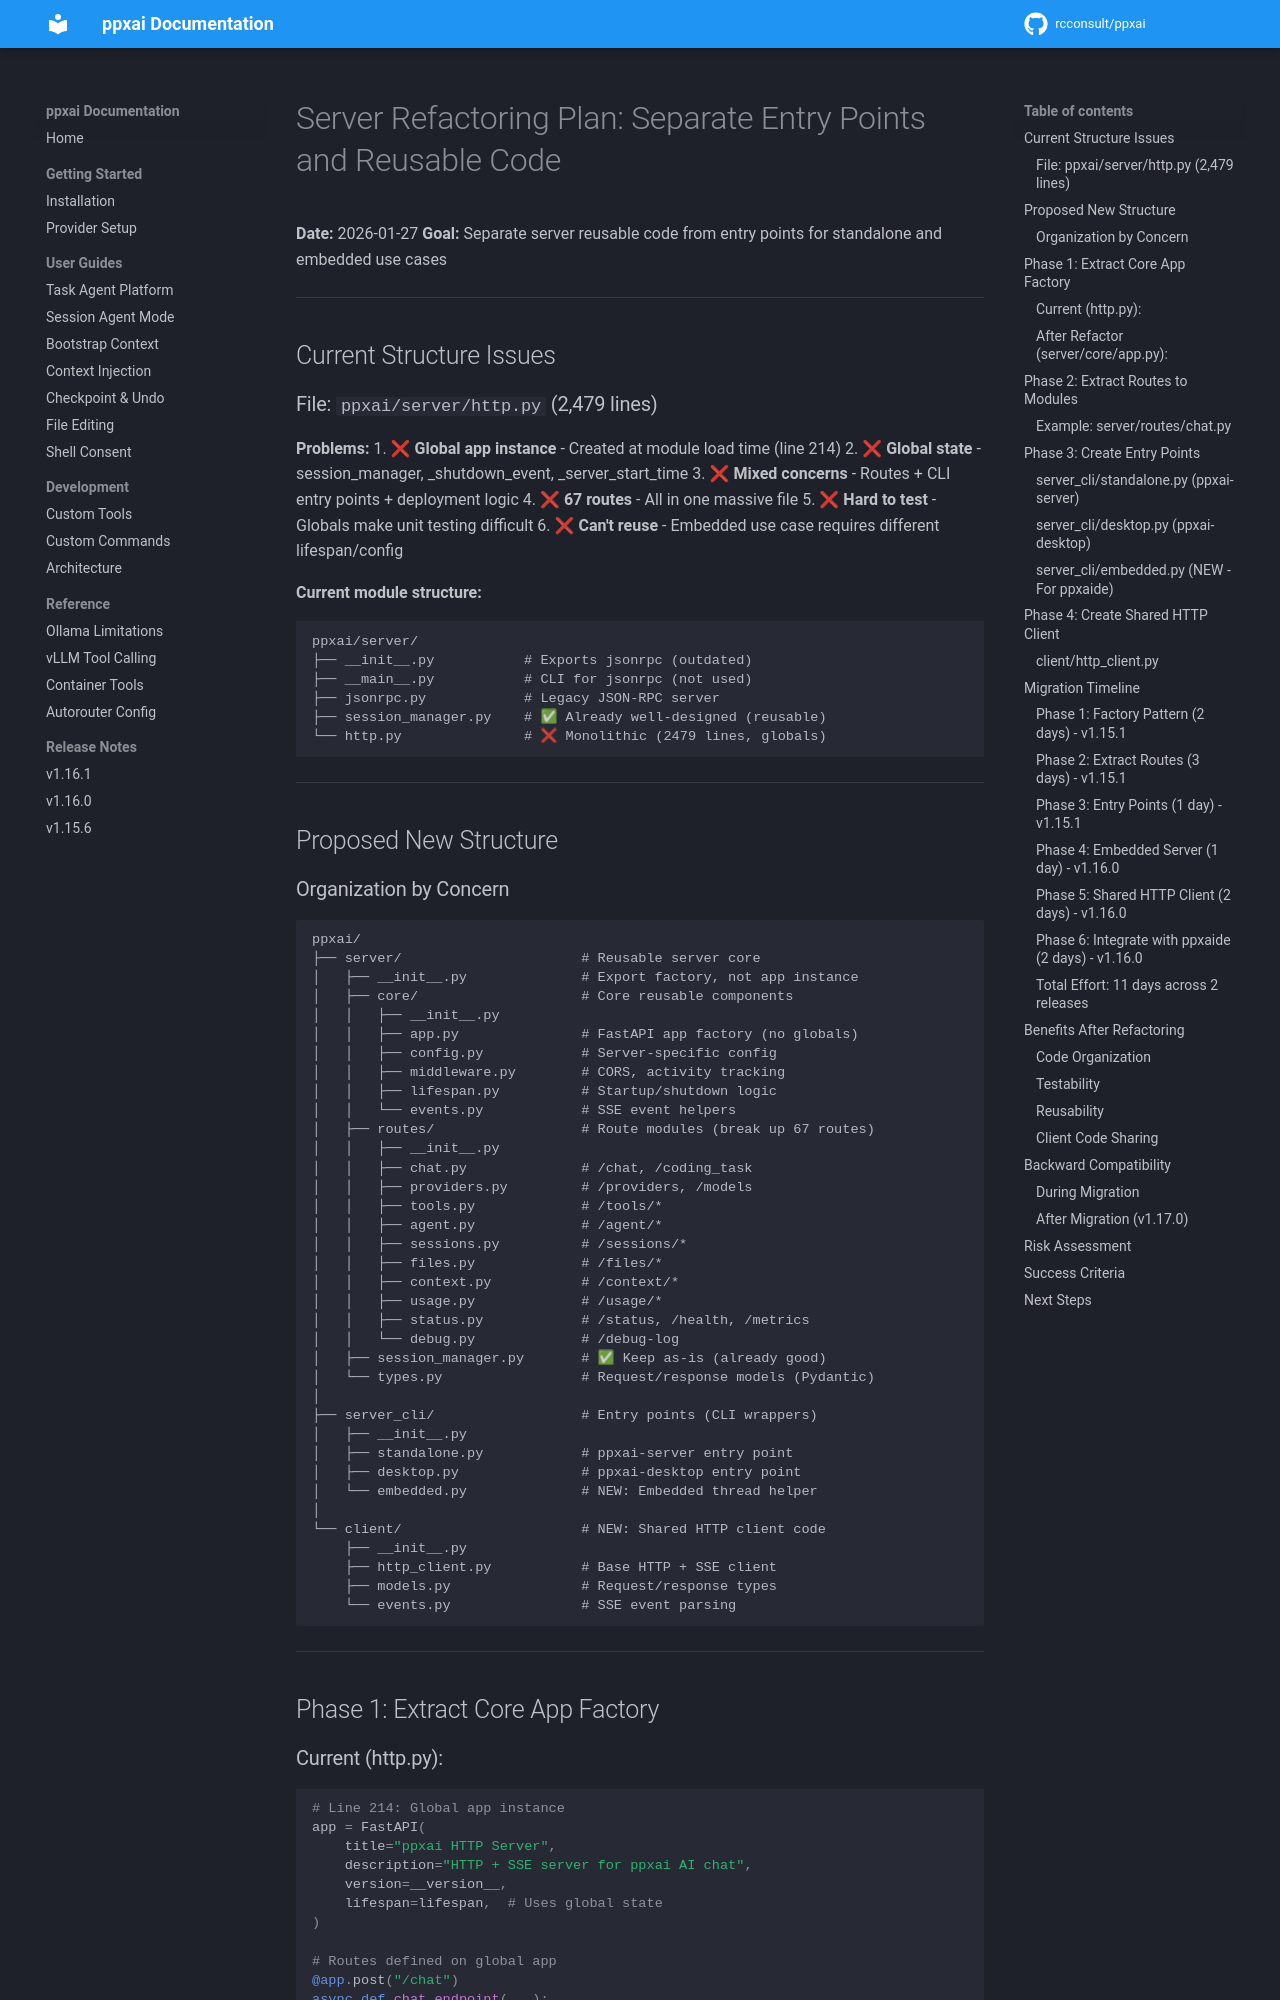

repository: rcconsult/ppxai · page: 1.19.4/archive/v1.15.2-completed/SERVER-REFACTORING-PLAN/index.html · generator: mkdocs

# Server Refactoring Plan: Separate Entry Points and Reusable Code

**Date:** 2026-01-27
**Goal:** Separate server reusable code from entry points for standalone and embedded use cases

---

## Current Structure Issues

### File: `ppxai/server/http.py` (2,479 lines)

**Problems:**
1. ❌ **Global app instance** - Created at module load time (line 214)
2. ❌ **Global state** - session_manager, _shutdown_event, _server_start_time
3. ❌ **Mixed concerns** - Routes + CLI entry points + deployment logic
4. ❌ **67 routes** - All in one massive file
5. ❌ **Hard to test** - Globals make unit testing difficult
6. ❌ **Can't reuse** - Embedded use case requires different lifespan/config

**Current module structure:**
```
ppxai/server/
├── __init__.py           # Exports jsonrpc (outdated)
├── __main__.py           # CLI for jsonrpc (not used)
├── jsonrpc.py            # Legacy JSON-RPC server
├── session_manager.py    # ✅ Already well-designed (reusable)
└── http.py               # ❌ Monolithic (2479 lines, globals)
```

---

## Proposed New Structure

### Organization by Concern

```
ppxai/
├── server/                      # Reusable server core
│   ├── __init__.py              # Export factory, not app instance
│   ├── core/                    # Core reusable components
│   │   ├── __init__.py
│   │   ├── app.py               # FastAPI app factory (no globals)
│   │   ├── config.py            # Server-specific config
│   │   ├── middleware.py        # CORS, activity tracking
│   │   ├── lifespan.py          # Startup/shutdown logic
│   │   └── events.py            # SSE event helpers
│   ├── routes/                  # Route modules (break up 67 routes)
│   │   ├── __init__.py
│   │   ├── chat.py              # /chat, /coding_task
│   │   ├── providers.py         # /providers, /models
│   │   ├── tools.py             # /tools/*
│   │   ├── agent.py             # /agent/*
│   │   ├── sessions.py          # /sessions/*
│   │   ├── files.py             # /files/*
│   │   ├── context.py           # /context/*
│   │   ├── usage.py             # /usage/*
│   │   ├── status.py            # /status, /health, /metrics
│   │   └── debug.py             # /debug-log
│   ├── session_manager.py       # ✅ Keep as-is (already good)
│   └── types.py                 # Request/response models (Pydantic)
│
├── server_cli/                  # Entry points (CLI wrappers)
│   ├── __init__.py
│   ├── standalone.py            # ppxai-server entry point
│   ├── desktop.py               # ppxai-desktop entry point
│   └── embedded.py              # NEW: Embedded thread helper
│
└── client/                      # NEW: Shared HTTP client code
    ├── __init__.py
    ├── http_client.py           # Base HTTP + SSE client
    ├── models.py                # Request/response types
    └── events.py                # SSE event parsing
```

---

## Phase 1: Extract Core App Factory
